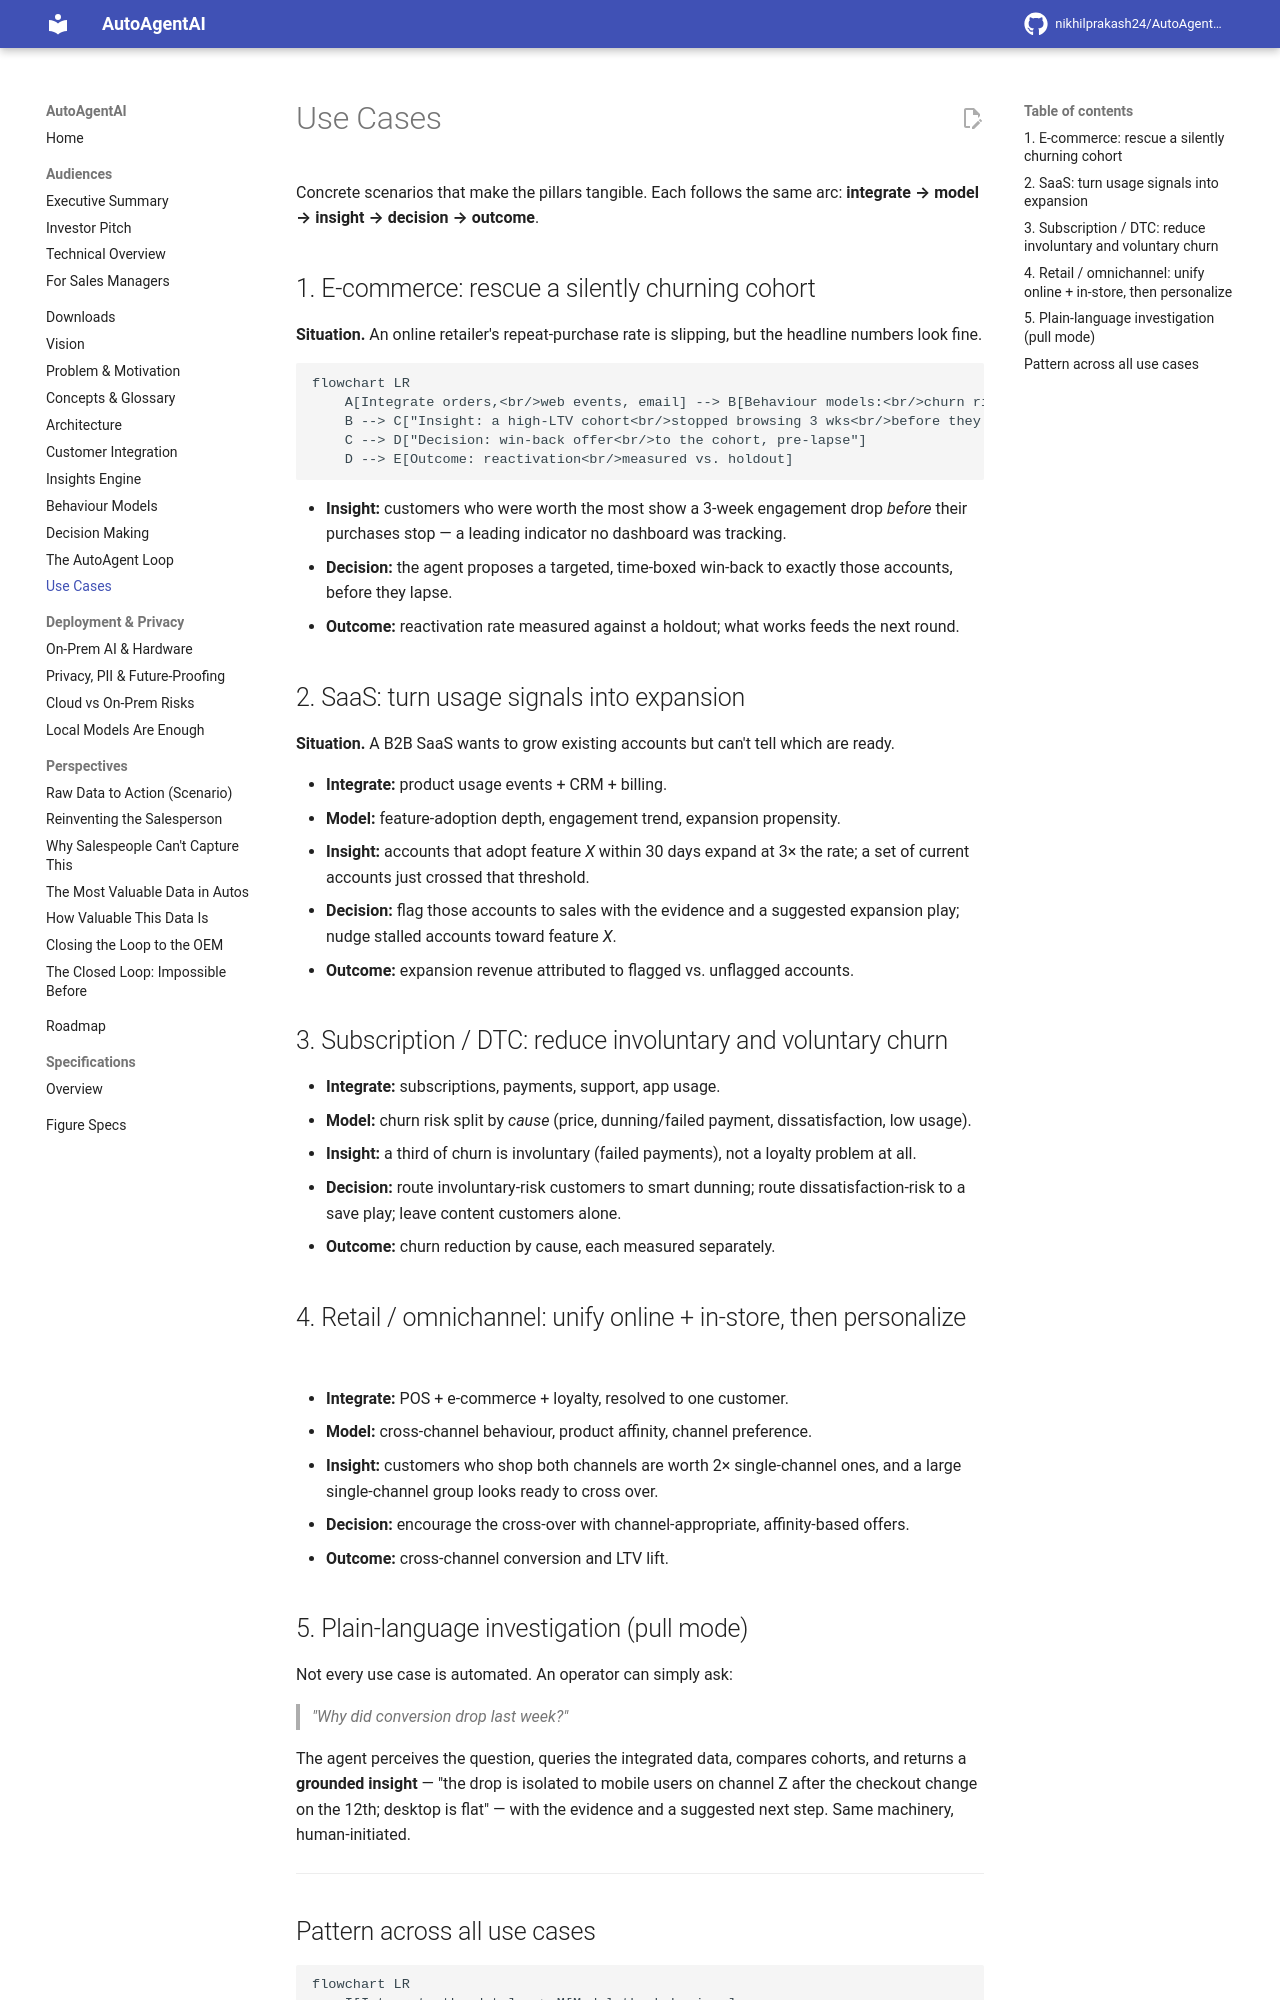

repository: nikhilprakash24/AutoAgentAI-consumerDataIntegrationAndCollection · page: use-cases/index.html · generator: mkdocs

# Use Cases

Concrete scenarios that make the pillars tangible. Each follows the same arc:
**integrate → model → insight → decision → outcome**.

## 1. E-commerce: rescue a silently churning cohort

**Situation.** An online retailer's repeat-purchase rate is slipping, but the
headline numbers look fine.

```mermaid
flowchart LR
    A[Integrate orders,<br/>web events, email] --> B[Behaviour models:<br/>churn risk + RFM]
    B --> C["Insight: a high-LTV cohort<br/>stopped browsing 3 wks<br/>before they stop buying"]
    C --> D["Decision: win-back offer<br/>to the cohort, pre-lapse"]
    D --> E[Outcome: reactivation<br/>measured vs. holdout]
```

- **Insight:** customers who were worth the most show a 3-week engagement drop
  *before* their purchases stop — a leading indicator no dashboard was tracking.
- **Decision:** the agent proposes a targeted, time-boxed win-back to exactly those
  accounts, before they lapse.
- **Outcome:** reactivation rate measured against a holdout; what works feeds the
  next round.

## 2. SaaS: turn usage signals into expansion

**Situation.** A B2B SaaS wants to grow existing accounts but can't tell which are
ready.

- **Integrate:** product usage events + CRM + billing.
- **Model:** feature-adoption depth, engagement trend, expansion propensity.
- **Insight:** accounts that adopt feature *X* within 30 days expand at 3× the rate;
  a set of current accounts just crossed that threshold.
- **Decision:** flag those accounts to sales with the evidence and a suggested
  expansion play; nudge stalled accounts toward feature *X*.
- **Outcome:** expansion revenue attributed to flagged vs. unflagged accounts.

## 3. Subscription / DTC: reduce involuntary and voluntary churn

- **Integrate:** subscriptions, payments, support, app usage.
- **Model:** churn risk split by *cause* (price, dunning/failed payment,
  dissatisfaction, low usage).
- **Insight:** a third of churn is involuntary (failed payments), not a loyalty
  problem at all.
- **Decision:** route involuntary-risk customers to smart dunning; route
  dissatisfaction-risk to a save play; leave content customers alone.
- **Outcome:** churn reduction by cause, each measured separately.

## 4. Retail / omnichannel: unify online + in-store, then personalize

- **Integrate:** POS + e-commerce + loyalty, resolved to one customer.
- **Model:** cross-channel behaviour, product affinity, channel preference.
- **Insight:** customers who shop both channels are worth 2× single-channel ones,
  and a large single-channel group looks ready to cross over.
- **Decision:** encourage the cross-over with channel-appropriate, affinity-based
  offers.
- **Outcome:** cross-channel conversion and LTV lift.
